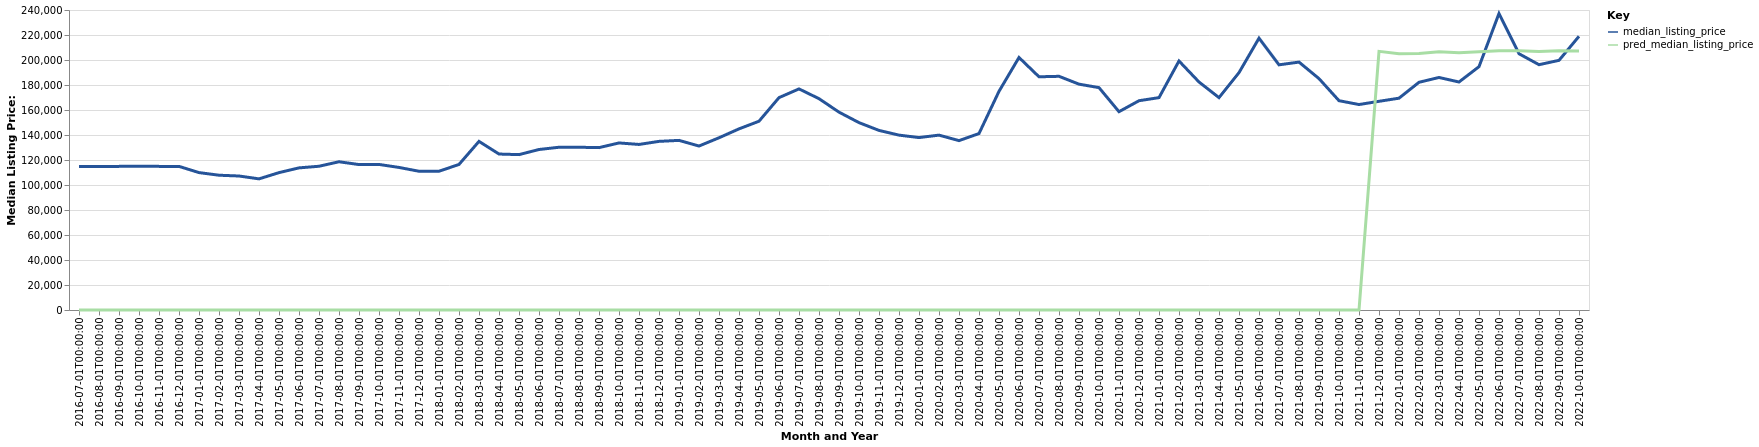

The table this chart was drawn from, first rows:
date, time_idx, median_listing_price, thirty_year_interest_rate_five, month, county_name, active_listing_count, pred_median_listing_price, month_year
2016-07-01, 0, 114900, 3.72, 7, Manitowoc, WI, 578.0, 0, Jul-2016
2016-08-01, 1, 114900, 3.73, 8, Manitowoc, WI, 576.0, 0, Aug-2016
2016-09-01, 2, 114900, 3.66, 9, Manitowoc, WI, 577.0, 0, Sep-2016
2016-10-01, 3, 115000, 3.64, 10, Manitowoc, WI, 555.0, 0, Oct-2016
2016-11-01, 4, 114900, 3.66, 11, Manitowoc, WI, 481.0, 0, Nov-2016
2016-12-01, 5, 114900, 3.48, 12, Manitowoc, WI, 459.0, 0, Dec-2016
2017-01-01, 6, 109925, 3.45, 1, Manitowoc, WI, 434.0, 0, Jan-2017
2017-02-01, 7, 107825, 3.5, 2, Manitowoc, WI, 420.0, 0, Feb-2017
2017-03-01, 8, 107200, 3.52, 3, Manitowoc, WI, 424.0, 0, Mar-2017
2017-04-01, 9, 104900, 4.03, 4, Manitowoc, WI, 451.0, 0, Apr-2017
2017-05-01, 10, 109900, 4.32, 5, Manitowoc, WI, 488.0, 0, May-2017
2017-06-01, 11, 113700, 4.2, 6, Manitowoc, WI, 485.0, 0, Jun-2017
2017-07-01, 12, 115000, 4.19, 7, Manitowoc, WI, 482.0, 0, Jul-2017
2017-08-01, 13, 118600, 4.3, 8, Manitowoc, WI, 462.0, 0, Aug-2017
2017-09-01, 14, 116350, 4.1, 9, Manitowoc, WI, 420.0, 0, Sep-2017
2017-10-01, 15, 116450, 4.05, 10, Manitowoc, WI, 409.0, 0, Oct-2017
2017-11-01, 16, 114050, 3.94, 11, Manitowoc, WI, 374.0, 0, Nov-2017
2017-12-01, 17, 111000, 4.03, 12, Manitowoc, WI, 319.0, 0, Dec-2017
2018-01-01, 18, 111000, 3.93, 1, Manitowoc, WI, 286.0, 0, Jan-2018
2018-02-01, 19, 116450, 3.83, 2, Manitowoc, WI, 224.0, 0, Feb-2018
2018-03-01, 20, 134900, 3.94, 3, Manitowoc, WI, 220.0, 0, Mar-2018
2018-04-01, 21, 124775, 3.95, 4, Manitowoc, WI, 207.0, 0, Apr-2018
2018-05-01, 22, 124300, 3.99, 5, Manitowoc, WI, 207.0, 0, May-2018
2018-06-01, 23, 128400, 4.15, 6, Manitowoc, WI, 219.0, 0, Jun-2018
2018-07-01, 24, 130200, 4.4, 7, Manitowoc, WI, 238.0, 0, Jul-2018
2018-08-01, 25, 130200, 4.46, 8, Manitowoc, WI, 254.0, 0, Aug-2018
2018-09-01, 26, 129900, 4.58, 9, Manitowoc, WI, 252.0, 0, Sep-2018
2018-10-01, 27, 133650, 4.66, 10, Manitowoc, WI, 263.0, 0, Oct-2018
2018-11-01, 28, 132450, 4.62, 11, Manitowoc, WI, 245.0, 0, Nov-2018
2018-12-01, 29, 134900, 4.54, 12, Manitowoc, WI, 243.0, 0, Dec-2018
2019-01-01, 30, 135700, 4.6, 1, Manitowoc, WI, 222.0, 0, Jan-2019
2019-02-01, 31, 131175, 4.72, 2, Manitowoc, WI, 198.0, 0, Feb-2019
2019-03-01, 32, 137786, 4.9, 3, Manitowoc, WI, 190.0, 0, Mar-2019
2019-04-01, 33, 144900, 4.94, 4, Manitowoc, WI, 181.0, 0, Apr-2019
2019-05-01, 34, 151025, 4.75, 5, Manitowoc, WI, 170.0, 0, May-2019
2019-06-01, 35, 169900, 4.51, 6, Manitowoc, WI, 173.0, 0, Jun-2019
2019-07-01, 36, 176875, 4.41, 7, Manitowoc, WI, 188.0, 0, Jul-2019
2019-08-01, 37, 169064, 4.41, 8, Manitowoc, WI, 186.0, 0, Aug-2019
2019-09-01, 38, 158284, 4.2, 9, Manitowoc, WI, 197.0, 0, Sep-2019
2019-10-01, 39, 149900, 4.14, 10, Manitowoc, WI, 205.0, 0, Oct-2019
2019-11-01, 40, 143672, 3.84, 11, Manitowoc, WI, 195.0, 0, Nov-2019
2019-12-01, 41, 139900, 3.81, 12, Manitowoc, WI, 190.0, 0, Dec-2019
2020-01-01, 42, 137950, 3.75, 1, Manitowoc, WI, 168.0, 0, Jan-2020
2020-02-01, 43, 139900, 3.73, 2, Manitowoc, WI, 151.0, 0, Feb-2020
2020-03-01, 44, 135500, 3.78, 3, Manitowoc, WI, 137.0, 0, Mar-2020
2020-04-01, 45, 141163, 3.75, 4, Manitowoc, WI, 130.0, 0, Apr-2020
2020-05-01, 46, 174950, 3.74, 5, Manitowoc, WI, 127.0, 0, May-2020
2020-06-01, 47, 202025, 3.72, 6, Manitowoc, WI, 108.0, 0, Jun-2020
2020-07-01, 48, 186575, 3.49, 7, Manitowoc, WI, 110.0, 0, Jul-2020
2020-08-01, 49, 186950, 3.65, 8, Manitowoc, WI, 89.0, 0, Aug-2020
2020-09-01, 50, 180675, 3.33, 9, Manitowoc, WI, 94.0, 0, Sep-2020
2020-10-01, 51, 177900, 3.28, 10, Manitowoc, WI, 87.0, 0, Oct-2020
2020-11-01, 52, 158650, 3.21, 11, Manitowoc, WI, 72.0, 0, Nov-2020
2020-12-01, 53, 167425, 3.07, 12, Manitowoc, WI, 67.0, 0, Dec-2020
2021-01-01, 54, 169900, 2.99, 1, Manitowoc, WI, 59.0, 0, Jan-2021
2021-02-01, 55, 199225, 2.93, 2, Manitowoc, WI, 39.0, 0, Feb-2021
2021-03-01, 56, 182400, 2.88, 3, Manitowoc, WI, 39.0, 0, Mar-2021
2021-04-01, 57, 169900, 2.84, 4, Manitowoc, WI, 46.0, 0, Apr-2021
2021-05-01, 58, 189900, 2.71, 5, Manitowoc, WI, 56.0, 0, May-2021
2021-06-01, 59, 217450, 2.79, 6, Manitowoc, WI, 70.0, 0, Jun-2021
... 16 more rows
